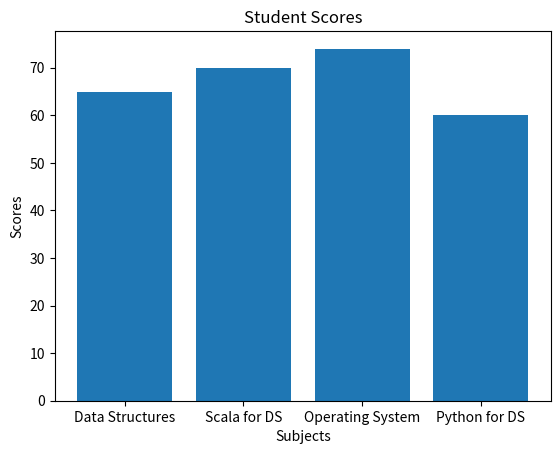

The matplotlib source for this figure:
print("Name - Ekta Buneti")
print("Roll No - S078")
import matplotlib.pyplot as plt

categories = ["Data Structures", "Scala for DS", "Operating System", "Python for DS"]
scores = [65, 70, 74, 60]

plt.bar(categories, scores)

plt.xlabel("Subjects")
plt.ylabel("Scores")

plt.title("Student Scores")

plt.show()
